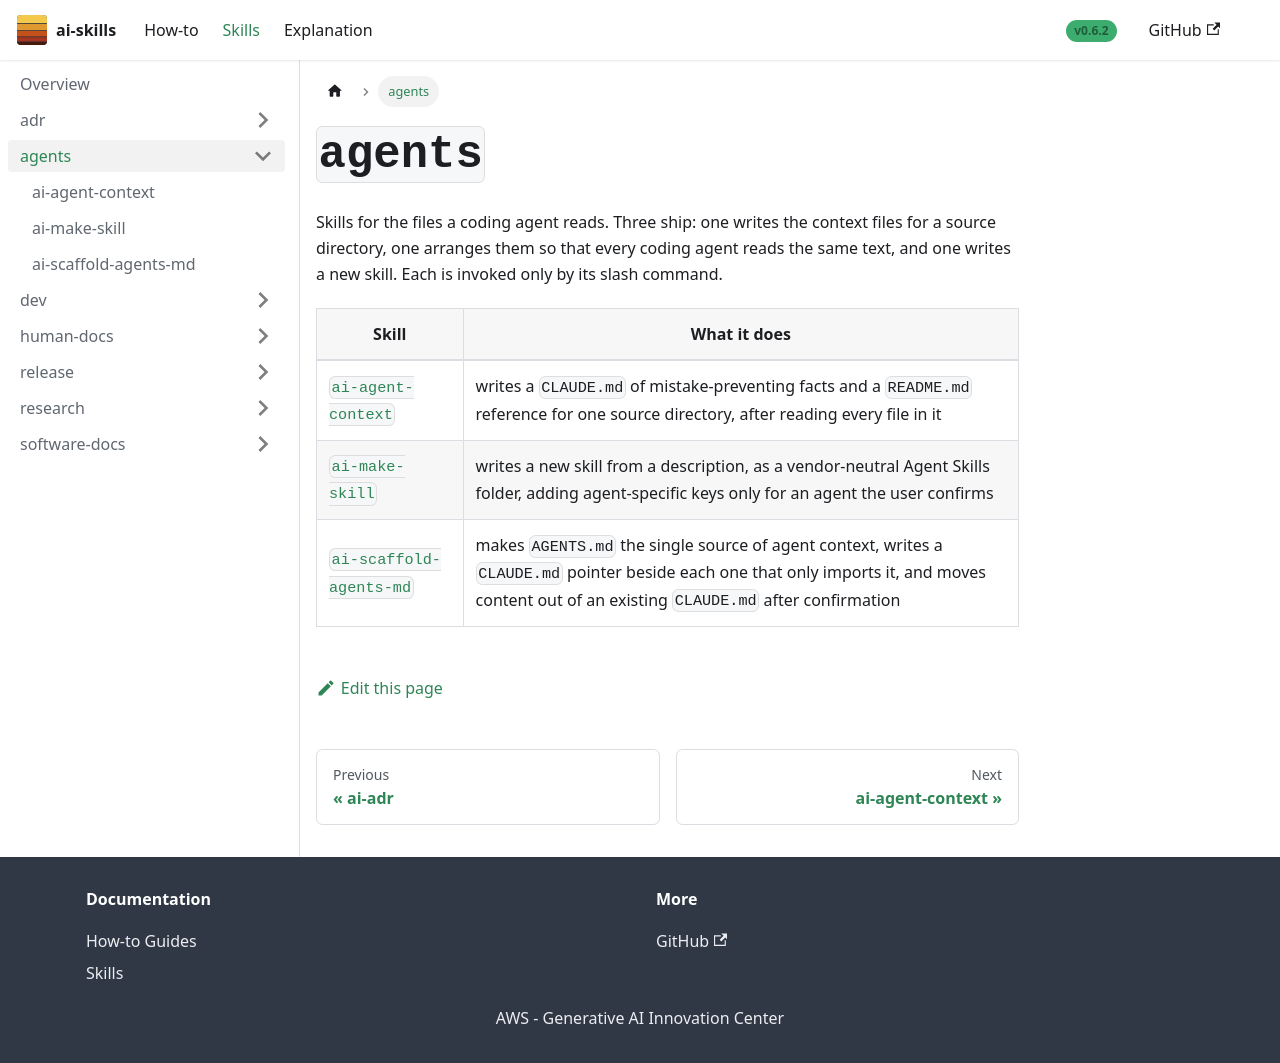

repository: aws-samples/sample-ai-skills · page: skills/agents/index.html · generator: docusaurus

---
title: "agents"
sidebar_label: "agents"
sidebar_position: 3
---

# `agents`

Skills for the files a coding agent reads. Three ship: one writes the context files for a source
directory, one arranges them so that every coding agent reads the same text, and one writes a new
skill. Each is invoked only by its slash command.

| Skill | What it does |
|---|---|
| [`ai-agent-context`](./ai-agent-context/) | writes a `CLAUDE.md` of mistake-preventing facts and a `README.md` reference for one source directory, after reading every file in it |
| [`ai-make-skill`](./ai-make-skill/) | writes a new skill from a description, as a vendor-neutral Agent Skills folder, adding agent-specific keys only for an agent the user confirms |
| [`ai-scaffold-agents-md`](./ai-scaffold-agents-md/) | makes `AGENTS.md` the single source of agent context, writes a `CLAUDE.md` pointer beside each one that only imports it, and moves content out of an existing `CLAUDE.md` after confirmation |
